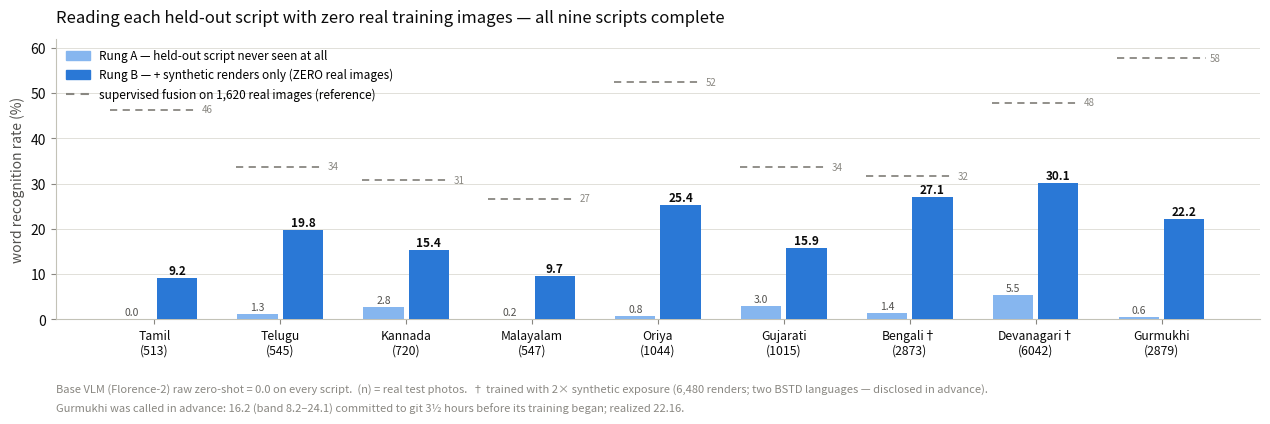

The matplotlib source for this figure: (Note: this script raises an exception after producing the figure.)
# Renders fig_zeroshot.png — zero-shot LOSO results, all nine scripts (system python3).
import matplotlib
matplotlib.use("Agg")
import matplotlib.pyplot as plt

INK, SEC, MUT, GRID, BASE = "#0b0b0b", "#52514e", "#898781", "#e1e0d9", "#c3c2b7"
A_C, B_C = "#86b6ef", "#2a78d6"   # ordinal blue pair (validated)

scripts = ["Tamil", "Telugu", "Kannada", "Malayalam", "Oriya", "Gujarati",
           "Bengali\u2020", "Devanagari\u2020", "Gurmukhi"]
rungA = [0.0, 1.28, 2.78, 0.18, 0.77, 3.05, 1.39, 5.46, 0.59]
rungB = [9.16, 19.82, 15.42, 9.69, 25.38, 15.86, 27.08, 30.09, 22.16]
sup   = [46.39, 33.76, 30.83, 26.69, 52.39, 33.60, 31.72, 47.89, 57.83]
ntest = [513, 545, 720, 547, 1044, 1015, 2873, 6042, 2879]

fig, ax = plt.subplots(figsize=(12.8, 4.6), dpi=300)
fig.patch.set_facecolor("white"); ax.set_facecolor("white")
bw = 0.32
xs = range(len(scripts))

for i in xs:
    xa, xb = i - bw / 2 - 0.02, i + bw / 2 + 0.02
    ax.bar(xa, rungA[i], bw, color=A_C, zorder=3)
    ax.annotate(f"{rungA[i]:.1f}", (xa, rungA[i] + 0.8), ha="center",
                fontsize=7.5, color=SEC, zorder=4)
    ax.bar(xb, rungB[i], bw, color=B_C, zorder=3)
    ax.annotate(f"{rungB[i]:.1f}", (xb, rungB[i] + 0.8), ha="center",
                fontsize=8.5, fontweight="bold", color=INK, zorder=4)
    ax.hlines(sup[i], i - 0.35, i + 0.35, colors=MUT, linestyles=(0, (4, 3)),
              linewidth=1.3, zorder=3)
    ax.annotate(f"{sup[i]:.0f}", (i + 0.38, sup[i]), ha="left", va="center",
                fontsize=7, color=MUT, zorder=4)

ax.set_xticks(list(xs))
ax.set_xticklabels([f"{s}\n({n})" for s, n in zip(scripts, ntest)],
                   fontsize=8.8, color=INK)
ax.set_ylabel("word recognition rate (%)", fontsize=10, color=SEC)
ax.set_ylim(0, 62)
ax.yaxis.grid(True, color=GRID, linewidth=0.7, zorder=0)
ax.set_axisbelow(True)
for s in ("top", "right"):
    ax.spines[s].set_visible(False)
for s in ("left", "bottom"):
    ax.spines[s].set_color(BASE)
ax.tick_params(colors=MUT, labelcolor=INK)

import matplotlib.patches as mpatches
import matplotlib.lines as mlines
ax.legend(handles=[
    mpatches.Patch(color=A_C, label="Rung A — held-out script never seen at all"),
    mpatches.Patch(color=B_C, label="Rung B — + synthetic renders only (ZERO real images)"),
    mlines.Line2D([], [], color=MUT, linestyle=(0, (4, 3)),
                  label="supervised fusion on 1,620 real images (reference)"),
], loc="upper left", fontsize=8.5, frameon=False)
ax.set_title("Reading each held-out script with zero real training images — all nine scripts complete",
             fontsize=12, color=INK, loc="left", pad=12)
ax.annotate("Base VLM (Florence-2) raw zero-shot = 0.0 on every script.  (n) = real test photos.  "
            "\u2020 trained with 2\u00d7 synthetic exposure (6,480 renders; two BSTD languages — disclosed in advance).",
            (0.0, -0.26), xycoords="axes fraction", fontsize=8, color=MUT)
ax.annotate("Gurmukhi was called in advance: 16.2 (band 8.2\u201324.1) committed to git 3\u00bd hours before its training began; realized 22.16.",
            (0.0, -0.33), xycoords="axes fraction", fontsize=8, color=MUT)

fig.tight_layout()
fig.savefig("/c/ujjwalb/ritu1/lstm_model/prof_abstract/fig_zeroshot.png",
            bbox_inches="tight", facecolor="white")
print("fig_zeroshot.png done")
